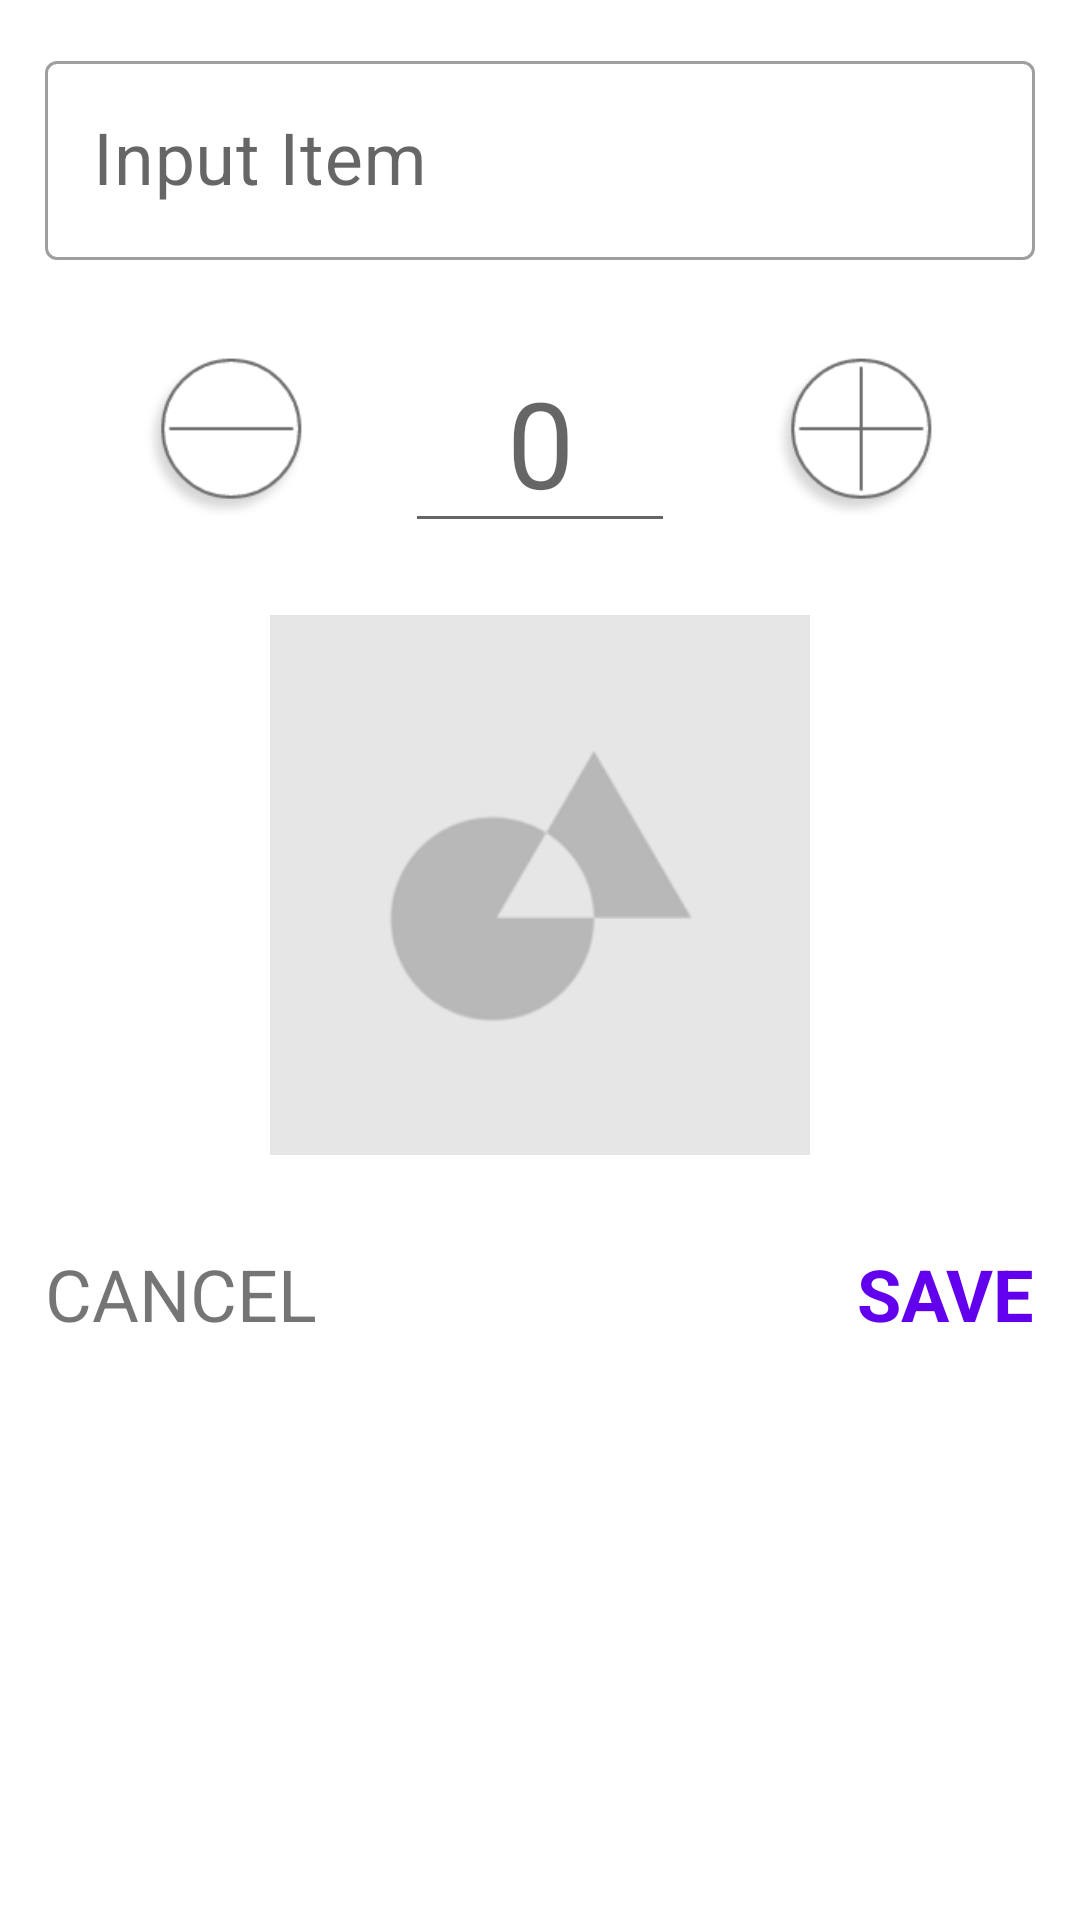

Here is an Android app screen rendered from its layout file. Give the layout XML and the strings, colors and styles it references.
<!-- AndroidManifest.xml: application theme Theme.MarketList -->
<!-- res/layout/dialog_create_add_sub_item.xml -->
<?xml version="1.0" encoding="utf-8"?>
<androidx.constraintlayout.widget.ConstraintLayout xmlns:android="http://schemas.android.com/apk/res/android"
    xmlns:app="http://schemas.android.com/apk/res-auto"
    android:layout_width="match_parent"
    android:layout_height="match_parent"
    xmlns:tools="http://schemas.android.com/tools"
    android:padding="15dp">


    <com.google.android.material.textfield.TextInputLayout
        android:id="@+id/layout_input"
        style="@style/Widget.MaterialComponents.TextInputLayout.OutlinedBox"
        android:layout_width="match_parent"
        android:layout_height="wrap_content"
        android:hint="Input Item"
        app:layout_constraintEnd_toEndOf="parent"
        app:layout_constraintStart_toStartOf="parent"
        app:layout_constraintTop_toTopOf="parent">

        <com.google.android.material.textfield.TextInputEditText
            android:id="@+id/edt_dialog_sub_input"
            android:layout_width="match_parent"
            android:layout_height="match_parent"
            android:inputType="text"
            android:maxLines="1"
            android:textSize="24sp" />

    </com.google.android.material.textfield.TextInputLayout>


    <androidx.constraintlayout.widget.ConstraintLayout
        android:id="@+id/layout_addition"
        android:layout_width="match_parent"
        android:layout_height="wrap_content"
        android:layout_marginTop="24dp"
        app:layout_constraintEnd_toEndOf="parent"
        app:layout_constraintStart_toStartOf="parent"
        app:layout_constraintTop_toBottomOf="@+id/layout_input">

        <ImageView
            android:id="@+id/img_dialog_decrease"
            android:layout_width="56dp"
            android:layout_height="56dp"
            android:background="@drawable/ic_decrease"
            app:layout_constraintBottom_toBottomOf="parent"
            app:layout_constraintEnd_toStartOf="@id/edt_dialog_number"
            app:layout_constraintStart_toStartOf="parent"
            app:layout_constraintTop_toTopOf="parent" />


        <EditText
            android:id="@+id/edt_dialog_number"
            android:layout_width="90dp"
            android:layout_height="wrap_content"
            android:inputType="number"
            android:hint="0"
            android:gravity="center"
            android:textSize="40sp"
            app:layout_constraintBottom_toBottomOf="parent"
            app:layout_constraintEnd_toStartOf="@+id/img_dialog_increase"
            app:layout_constraintStart_toEndOf="@id/img_dialog_decrease"
            app:layout_constraintTop_toTopOf="parent" />

        <ImageView
            android:id="@+id/img_dialog_increase"
            android:layout_width="56dp"
            android:layout_height="56dp"
            android:background="@drawable/ic_increase"
            app:layout_constraintBottom_toBottomOf="parent"
            app:layout_constraintEnd_toEndOf="parent"
            app:layout_constraintStart_toEndOf="@id/edt_dialog_number"
            app:layout_constraintTop_toTopOf="parent" />


    </androidx.constraintlayout.widget.ConstraintLayout>


    <ImageView
        android:id="@+id/img_dialog_sub_thumbnail"
        android:layout_width="180dp"
        android:layout_height="180dp"
        android:scaleType="centerCrop"
        android:src="@drawable/ic_default_img"
        android:layout_marginTop="24dp"
        app:layout_constraintEnd_toEndOf="parent"
        app:layout_constraintStart_toStartOf="parent"
        app:layout_constraintTop_toBottomOf="@+id/layout_addition" />

    <TextView
        android:id="@+id/btn_dialog_sub_cancel"
        android:layout_width="wrap_content"
        android:layout_height="wrap_content"
        android:layout_marginTop="30dp"
        android:text="CANCEL"
        android:textSize="24sp"
        app:layout_constraintStart_toStartOf="parent"
        app:layout_constraintTop_toBottomOf="@id/img_dialog_sub_thumbnail" />

    <TextView
        android:id="@+id/btn_dialog_sub_save"
        android:layout_width="wrap_content"
        android:layout_height="wrap_content"
        android:layout_marginTop="30dp"
        android:text="SAVE"
        android:textColor="@color/design_default_color_primary"
        android:textSize="24sp"
        android:textStyle="bold"
        app:layout_constraintEnd_toEndOf="parent"
        app:layout_constraintTop_toBottomOf="@id/img_dialog_sub_thumbnail" />

</androidx.constraintlayout.widget.ConstraintLayout>
<!-- resources referenced by this layout -->
<resources>
  <!-- drawable ic_decrease: png bitmap (drawable, 4530 bytes) -->
  <!-- drawable ic_default_img: png bitmap (drawable, 13217 bytes) -->
  <!-- drawable ic_increase: png bitmap (drawable, 4679 bytes) -->
  <style name="Theme.MarketList" parent="Theme.MaterialComponents.DayNight.DarkActionBar">
          
          <item name="colorPrimary">@color/purple_500</item>
          <item name="colorPrimaryVariant">@color/purple_700</item>
          <item name="colorOnPrimary">@color/white</item>
          
          <item name="colorSecondary">@color/teal_200</item>
          <item name="colorSecondaryVariant">@color/teal_700</item>
          <item name="colorOnSecondary">@color/black</item>
          
          <item name="android:statusBarColor" tools:targetApi="l">?attr/colorPrimaryVariant</item>
          
      </style>
  <!-- not gathered from this repository: default colours our renderer supplied (Android Studio template values) -->
  <color name="purple_500">#FF6200EE</color>
  <color name="purple_700">#FF3700B3</color>
  <color name="teal_200">#FF03DAC5</color>
  <color name="teal_700">#FF018786</color>
  <color name="black">#FF000000</color>
  <color name="white">#FFFFFFFF</color>
</resources>
